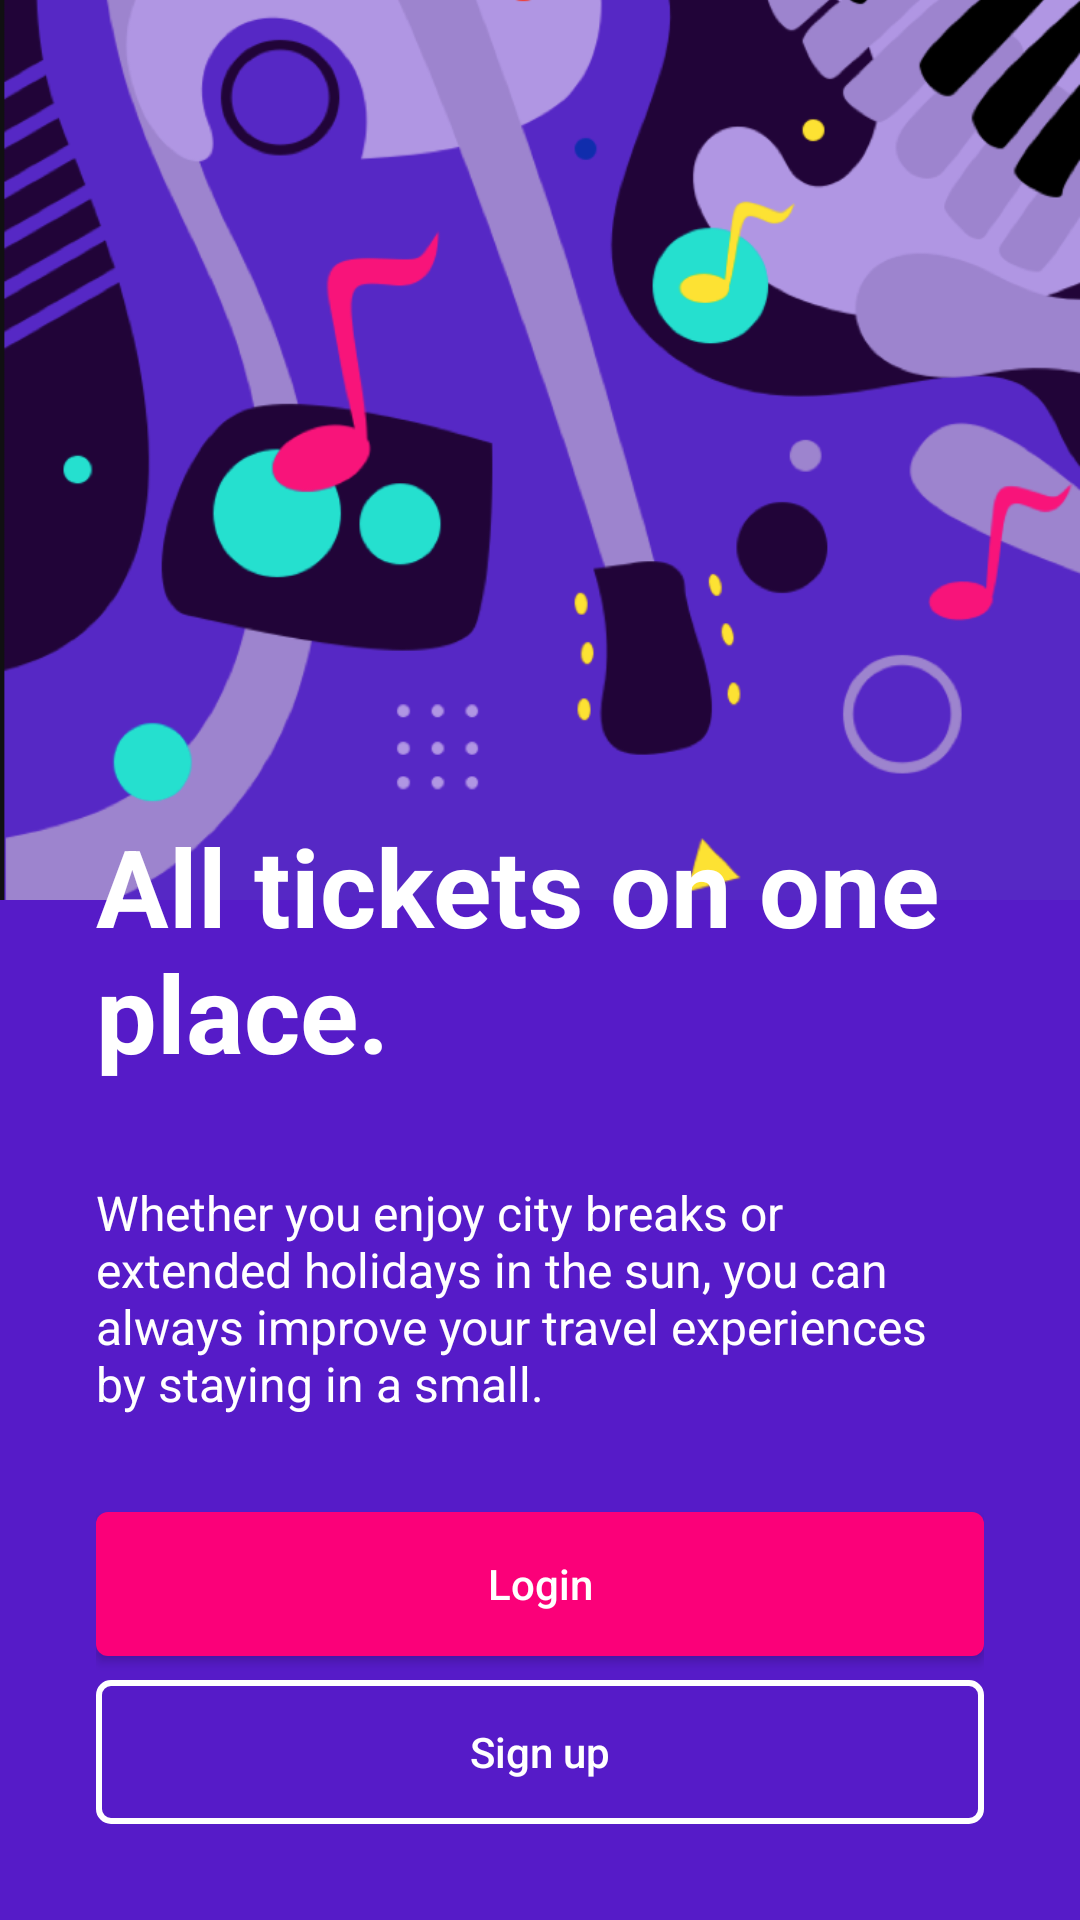

Write the Android layout XML for this screen, with the resource values it uses.
<!-- AndroidManifest.xml: application theme Theme.Events24 -->
<!-- res/layout/activity_main_registration.xml -->
<?xml version="1.0" encoding="utf-8"?>
<FrameLayout xmlns:android="http://schemas.android.com/apk/res/android"
    xmlns:app="http://schemas.android.com/apk/res-auto"
    xmlns:tools="http://schemas.android.com/tools"
    android:layout_width="match_parent"
    android:layout_height="match_parent"
    android:background="@color/purple"
    tools:context=".ui.activity.registration.MainRegistrationActivity">

    <ImageView
        android:layout_width="match_parent"
        android:layout_height="300dp"
        android:layout_gravity="top"
        android:scaleType="centerCrop"
        android:src="@drawable/login_background" />

    <LinearLayout
        android:layout_width="match_parent"
        android:layout_height="wrap_content"
        android:layout_gravity="bottom"
        android:padding="@dimen/margin_main"
        android:orientation="vertical">

        <TextView
            android:layout_width="match_parent"
            android:layout_height="wrap_content"
            android:text="@string/login_description_1"
            android:textColor="@color/white"
            android:textSize="@dimen/text_size_biggest"
            android:textStyle="bold" />

        <TextView
            android:layout_width="match_parent"
            android:layout_height="wrap_content"
            android:layout_marginTop="@dimen/margin_main"
            android:text="@string/login_description_2"
            android:textColor="@color/white"
            android:textSize="@dimen/text_size_normal" />

        <Button
            android:id="@+id/buttonLogin"
            android:layout_width="match_parent"
            android:layout_height="wrap_content"
            android:layout_marginTop="@dimen/margin_main"
            android:text="@string/button_login"
            android:background="@drawable/background_button"
            android:textAllCaps="false"
            android:textColor="@color/white" />

        <Button
            android:id="@+id/buttonRegistration"
            android:layout_width="match_parent"
            android:layout_height="wrap_content"
            android:text="@string/button_register"
            android:layout_marginTop="8dp"
            android:textAllCaps="false"
            android:background="@drawable/background_button_transparent"
            android:textColor="@color/white" />

    </LinearLayout>

</FrameLayout>
<!-- resources referenced by this layout -->
<resources>
  <color name="purple">#561BC8</color>
  <color name="white">#FFFFFFFF</color>
  <dimen name="margin_main">32dp</dimen>
  <dimen name="text_size_biggest">36sp</dimen>
  <dimen name="text_size_normal">16sp</dimen>
  <!-- drawable background_button (drawable) -->
  <?xml version="1.0" encoding="utf-8"?>
  <selector xmlns:android="http://schemas.android.com/apk/res/android">
  
  
  
      <item android:state_pressed="true">
          <shape>
              <corners android:radius="4dp" />
              <solid android:color="@color/purple" />
          </shape>
      </item>
  
      <item android:state_enabled="false">
          <shape>
              <corners android:radius="4dp" />
              <solid android:color="@color/purple" />
          </shape>
      </item>
  
      <item>
          <shape>
              <corners android:radius="4dp" />
              <solid android:color="@color/pink" />
          </shape>
      </item>
  
  </selector>
  <!-- drawable background_button_transparent (drawable) -->
  <?xml version="1.0" encoding="utf-8"?>
  <selector xmlns:android="http://schemas.android.com/apk/res/android">
      <item android:state_pressed="true">
          <shape>
              <corners android:radius="4dp" />
              <solid android:color="@color/pink" />
          </shape>
      </item>
  
      <item android:state_enabled="false">
          <shape>
              <corners android:radius="4dp" />
              <solid android:color="@color/pink" />
          </shape>
      </item>
  
      <item>
          <shape>
              <corners android:radius="4dp" />
              <solid android:color="@color/transparent" />
          </shape>
      </item>
  
  </selector>
  <!-- drawable login_background: png bitmap (drawable, 182906 bytes) -->
  <string name="button_login">Login</string>
  <string name="button_register">Sign up</string>
  <string name="login_description_1">All tickets on one place.</string>
  <string name="login_description_2">Whether you enjoy city breaks or extended holidays in the sun, you can always improve your travel experiences by staying in a small.</string>
  <style name="Theme.Events24" parent="Theme.AppCompat.DayNight.NoActionBar">
          <item name="colorPrimary">@color/purple_light</item>
          <item name="colorPrimaryVariant">@color/purple</item>
          <item name="colorOnPrimary">@color/white</item>
          <item name="android:statusBarColor" tools:targetApi="l">?attr/colorPrimaryVariant</item>
      </style>
  <color name="pink">#FB0079</color>
  <color name="transparent">#00FFFFFF</color>
  <color name="purple_light">#9D82D0</color>
</resources>
